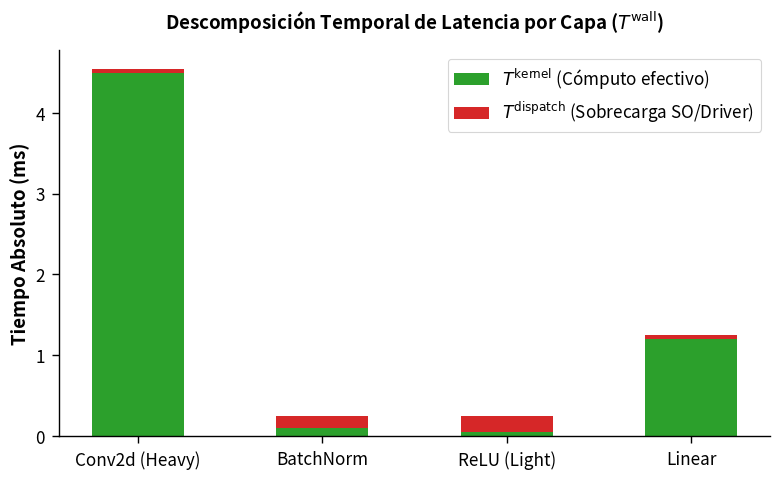
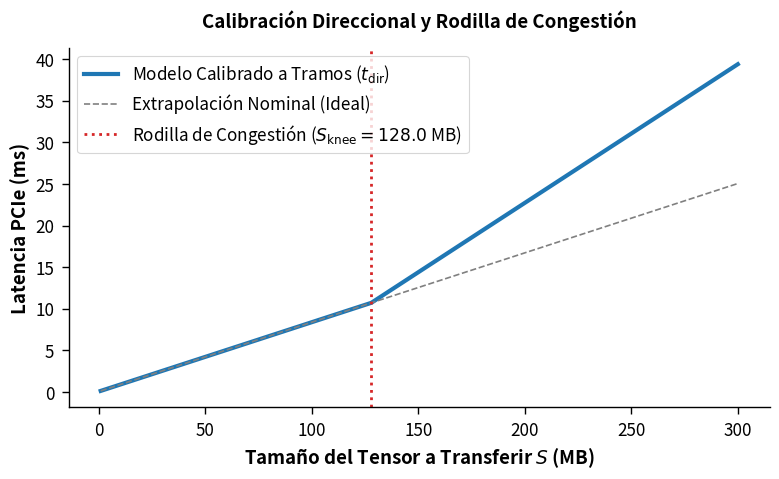
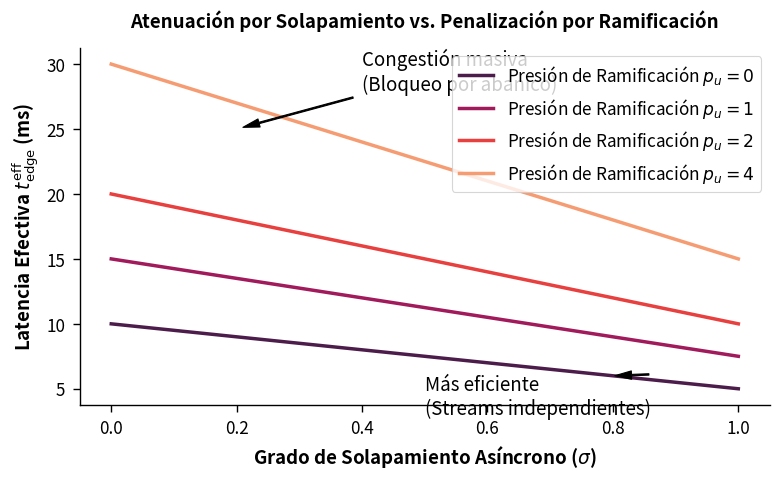

These charts were generated, in order, by the following Python code:
import argparse
import json
import matplotlib
matplotlib.use("Agg")
import matplotlib.pyplot as plt
import seaborn as sns
import numpy as np
from pathlib import Path

# Professional Plotting Aesthetics
plt.style.use('seaborn-v0_8-paper' if 'seaborn-v0_8-paper' in plt.style.available else 'seaborn-paper' if 'seaborn-paper' in plt.style.available else 'default')
sns.set_context("paper", font_scale=1.4)
sns.set_palette("colorblind")

def plot_temporal_decomposition(output_dir: Path):
    """Generates Figure 4.2: T_wall vs T_kernel vs T_dispatch"""
    # Illustrative data representing different layer types
    layers = ["Conv2d (Heavy)", "BatchNorm", "ReLU (Light)", "Linear"]
    t_kernel = np.array([4.5, 0.1, 0.05, 1.2])  # ms
    t_dispatch = np.array([0.05, 0.15, 0.20, 0.05])  # ms
    
    fig, ax = plt.subplots(figsize=(8, 5))
    x = np.arange(len(layers))
    width = 0.5
    
    # Stacked bar chart
    ax.bar(x, t_kernel, width, label=r'$T^{\mathrm{kernel}}$ (Cómputo efectivo)', color='#2ca02c')
    ax.bar(x, t_dispatch, width, bottom=t_kernel, label=r'$T^{\mathrm{dispatch}}$ (Sobrecarga SO/Driver)', color='#d62728')
    
    ax.set_xticks(x)
    ax.set_xticklabels(layers)
    ax.set_ylabel("Tiempo Absoluto (ms)", fontweight="bold")
    ax.set_title(r"Descomposición Temporal de Latencia por Capa ($T^{\mathrm{wall}}$)", pad=15, fontweight="bold")
    ax.legend(frameon=True)
    sns.despine()
    
    fig.tight_layout()
    fig.savefig(output_dir / "temporal_decomposition.png", dpi=300, bbox_inches="tight")
    plt.close(fig)

def plot_congestion_knee(meta_json_path: Path, output_dir: Path):
    """Generates Figure 4.3: Congestion Knee using extracted meta.json hardware values"""
    if not meta_json_path.exists():
        print(f"Warning: {meta_json_path} not found. Using fallback parameters.")
        alpha = 0.05
        beta_nom = 12.0
        beta_cong = 6.0
        knee = 128.0
    else:
        with open(meta_json_path, "r") as f:
            meta = json.load(f)
        alpha = meta.get("transfer_alpha_h2d", 0.05)
        beta_nom = meta.get("transfer_beta_h2d", 12.0)
        beta_cong = meta.get("transfer_beta_h2d_congested", beta_nom * 0.8)
        if beta_cong >= beta_nom:  # Enforce illustrative gap if calibration was too flat
            beta_cong = beta_nom * 0.6
        knee = meta.get("transfer_congestion_knee_h2d_mb", 128.0)
        
    sizes_mb = np.linspace(1, 300, 300)
    
    def calc_latency(s):
        if s <= knee:
            return alpha + (s / beta_nom)
        else:
            return alpha + (knee / beta_nom) + ((s - knee) / beta_cong)
            
    latencies = np.array([calc_latency(s) for s in sizes_mb])
    ideal_latencies = alpha + (sizes_mb / beta_nom)
    
    fig, ax = plt.subplots(figsize=(8, 5))
    ax.plot(sizes_mb, latencies, color='#1f77b4', linewidth=3, label=r'Modelo Calibrado a Tramos ($t_{\mathrm{dir}}$)')
    ax.plot(sizes_mb, ideal_latencies, color='gray', linestyle='--', label=r'Extrapolación Nominal (Ideal)')
    
    # Mark the knee
    ax.axvline(x=knee, color='#d62728', linestyle=':', linewidth=2, label=rf'Rodilla de Congestión ($S_{{\mathrm{{knee}}}}={knee}$ MB)')
    
    ax.set_xlabel("Tamaño del Tensor a Transferir $S$ (MB)", fontweight="bold")
    ax.set_ylabel("Latencia PCIe (ms)", fontweight="bold")
    ax.set_title("Calibración Direccional y Rodilla de Congestión", pad=15, fontweight="bold")
    ax.legend(frameon=True)
    sns.despine()
    
    fig.tight_layout()
    fig.savefig(output_dir / "congestion_knee.png", dpi=300, bbox_inches="tight")
    plt.close(fig)

def plot_overlap_tension(output_dir: Path):
    """Generates Figure 4.4: Overlap factor vs Branching pressure"""
    # Teórico: f_ov = 1 - 0.5 * sigma
    # t_eff = t_base * f_ov * (1 + kappa * p_u)
    sigma_vals = np.linspace(0, 1, 50)
    p_u_vals = [0, 1, 2, 4]  # Diferentes niveles de ramificación
    t_base = 10.0 # ms arbitrario
    kappa = 0.5 # factor de penalización
    
    fig, ax = plt.subplots(figsize=(8, 5))
    
    colors = sns.color_palette("rocket", len(p_u_vals))
    
    for i, p_u in enumerate(p_u_vals):
        t_eff = t_base * (1 - 0.5 * sigma_vals) * (1 + kappa * p_u)
        ax.plot(sigma_vals, t_eff, linewidth=2.5, color=colors[i], label=rf'Presión de Ramificación $p_u = {p_u}$')
        
    ax.set_xlabel(r"Grado de Solapamiento Asíncrono ($\sigma$)", fontweight="bold")
    ax.set_ylabel(r"Latencia Efectiva $t_{\mathrm{edge}}^{\mathrm{eff}}$ (ms)", fontweight="bold")
    ax.set_title(r"Atenuación por Solapamiento vs. Penalización por Ramificación", pad=15, fontweight="bold")
    
    # Arrow annotations
    ax.annotate("Más eficiente\n(Streams independientes)", xy=(0.8, 6), xytext=(0.5, 3),
                arrowprops=dict(facecolor='black', shrink=0.05, width=1, headwidth=6))
                
    ax.annotate("Congestión masiva\n(Bloqueo por abanico)", xy=(0.2, 25), xytext=(0.4, 28),
                arrowprops=dict(facecolor='black', shrink=0.05, width=1, headwidth=6))
    
    ax.legend(frameon=True, loc="upper right")
    sns.despine()
    
    fig.tight_layout()
    fig.savefig(output_dir / "overlap_tension.png", dpi=300, bbox_inches="tight")
    plt.close(fig)

def main():
    parser = argparse.ArgumentParser(description="Generate methodological figures for Chapter 4")
    parser.add_argument("--meta_path", type=Path, help="Path to a *_meta.json file from profiling to extract hardware parameters")
    parser.add_argument("--output_dir", type=Path, default=Path("reports/zephyr/doctoral_minimal/methodology_plots"), help="Output directory")
    args = parser.parse_args()
    
    args.output_dir.mkdir(parents=True, exist_ok=True)
    
    meta_path = args.meta_path
    if meta_path is None:
        # Default to ResNet50 if it exists
        default_meta = Path("data/zephyr/results_thesis_mode/resnet50/SGD/fp32/batch_32/run_001/resnet50_meta.json")
        if default_meta.exists():
            meta_path = default_meta
        else:
            meta_path = Path("fallback.json")
            
    print(f"Generando figuras metodológicas en {args.output_dir}...")
    
    plot_temporal_decomposition(args.output_dir)
    print("✓ Generada Descomposición Temporal (T_wall vs T_kernel)")
    
    plot_congestion_knee(meta_path, args.output_dir)
    print("✓ Generada Rodilla de Congestión (PCIe Knee)")
    
    plot_overlap_tension(args.output_dir)
    print("✓ Generada Curva de Tensión Solapamiento/Presión")
    
    print("Proceso completado con éxito.")

if __name__ == "__main__":
    main()
